Run: headless pygame with SDL's dummy video driver; simulated clock (each Clock.tick advances the game by its frame time, no real sleeping); random seed 0; keys injected as events and as key.get_pressed() state; no mouse input.
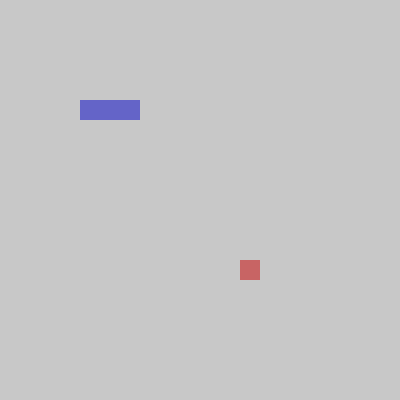
Frame 1 of 4 · flips 1–60 · no input
Frame 2 of 4 · flips 61–180 · tapped SPACE, RETURN · held RIGHT (→), D · screen unchanged from frame 1, image omitted
Frame 3 of 4 · flips 181–300 · held DOWN (↓), S · screen unchanged from frame 2, image omitted
Frame 4 of 4 · flips 301–420 · held LEFT (←), A, UP (↑), W · screen unchanged from frame 3, image omitted

The pygame program that drew these frames:

import pygame
from pygame.math import Vector2

from random import randint

pygame.init()

CELL = 20
WIDTH = CELL * 20
HEIGHT = CELL * 20
FPS = 60
GAME_SPEED = 150

BACKGROUND = (200, 200, 200)
SNAKE_COLOR = (100, 100, 200)
FRUIT_COLOR = (200, 100, 100)

SCREEN_UPDATE = pygame.USEREVENT
pygame.time.set_timer(SCREEN_UPDATE, GAME_SPEED)

game_window = pygame.display.set_mode((WIDTH, HEIGHT))
pygame.display.set_caption('Snake Game')

clock = pygame.time.Clock()


class Snake:
    def __init__(self):
        self.body = [Vector2(6, 5), Vector2(5, 5), Vector2(4, 5)]
        self.direction = Vector2(1, 0)
        self.grow = False

    def draw_snake(self):
        for block in self.body:
            block_rect = pygame.Rect(block.x * CELL, block.y * CELL, CELL, CELL)
            pygame.draw.rect(game_window, SNAKE_COLOR, block_rect)

    def move_snake(self):
        if self.grow == True:
            body_split = self.body[:]
            body_split.insert(0, body_split[0] + self.direction)
            self.body = body_split[:]
            self.grow = False
        else:
            body_split = self.body[:-1]
            body_split.insert(0, body_split[0] + self.direction)
            self.body = body_split[:]

    def add_block(self):
        self.grow = True


class Fruit:
    def __init__(self):
        self.set_position()

    def draw_fruit(self):
        fruit_rect = pygame.Rect(self.pos.x * CELL, self.pos.y * CELL, CELL, CELL)
        pygame.draw.rect(game_window, FRUIT_COLOR, fruit_rect)

    def set_position(self):
        self.x = randint(0, CELL - 1)
        self.y = randint(0, CELL - 1)
        self.pos = Vector2(self.x, self.y)


class Event_handler:
    def __init__(self):
        self.snake = Snake()
        self.fruit = Fruit()

    def update(self):
        game_window.fill(BACKGROUND)
        self.fruit.draw_fruit()
        self.snake.draw_snake()
        self.keyboard_input()
        self.check_collision()
        pygame.display.update()
        if self.check_collision() == True:
            print('ded')

    def keyboard_input(self):
        for event in pygame.event.get():
            if event.type == SCREEN_UPDATE:
                self.snake.move_snake()
            if event.type == pygame.QUIT:
                pygame.quit()
            elif event.type == pygame.KEYDOWN:
                if event.key == pygame.K_UP and self.snake.direction.y != 1:
                    self.snake.direction = Vector2(0, -1)
                elif event.key == pygame.K_DOWN and self.snake.direction.y != -1:
                    self.snake.direction = Vector2(0, 1)
                elif event.key == pygame.K_LEFT and self.snake.direction.x != 1:
                    self.snake.direction = Vector2(-1, 0)
                elif event.key == pygame.K_RIGHT and self.snake.direction.x != -1:
                    self.snake.direction = Vector2(1, 0)

    def check_collision(self):
        if self.fruit.pos == self.snake.body[0]:
            self.snake.grow = True
            self.fruit.set_position()

    def check_fail(self):
        if 0 > self.snake.body[0].x > CELL or 0 > self.snake.body[0].y > CELL:
            self.game_over()

    def game_over(self):
        pygame.quit()


events = Event_handler()


def main():
    while True:
        clock.tick(FPS)
        events.update()


if __name__ == '__main__':
    main()
